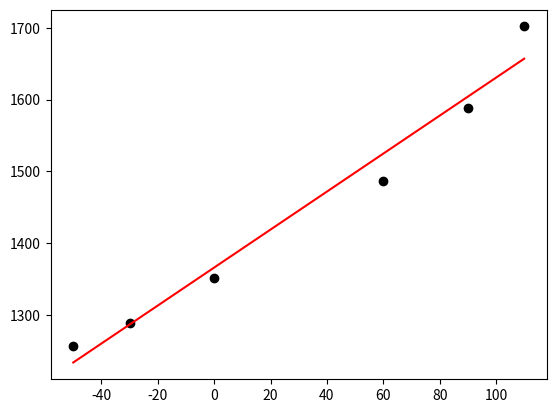

Write Python code to recreate this figure.
import matplotlib.pyplot as plt
import numpy as np

# Retorna os parâmetros calculados e o coeficiente de determinação de uma regressão linear 
def reg_linear(x, y):
    # y = a1x + a0
    x = np.array(x, dtype="float64")
    y = np.array(y, dtype="float64")

    n = x.shape[0]

    Sx = 0
    Sy = 0
    Sxy = 0
    Sx2 = 0
    Sy2 = 0

    # Calculando as somas
    for i in range(n):
        Sx += x[i]
        Sy += y[i]
        Sxy += x[i] * y[i]
        Sx2 += x[i] * x[i]
        Sy2 += y[i] * y[i]

    # médias
    avg_x = Sx / n
    avg_y = Sy / n

    # Cálculo de a1 e a0
    a1 = (n*Sxy - Sx*Sy ) / (n*Sx2 - Sx*Sx)
    a0 = avg_y - a1*avg_x

    # Soma dos quadrados dos resíduos estimados
    Sr = 0
    # Soma total dos quadrados em torno da média da variável dependente y é dada por
    St = 0

    for i in range(n):
        e = y[i] - a0 - a1*(x[i])
        Sr += e*e
        St += (y[i] - avg_y) * (y[i] - avg_y)

    # Coeficiente de Determinação
    r2 = (St - Sr) / St

    results = {
        "a1": a1,
        "a0" : a0,
        "r²" : r2
        }
    
    print("Coeficientes do modelo linear: y = a1x + a0")
    print(results)

    novo_y = np.zeros(n)

    for i in range(n):
        novo_y[i] = a1*x[i] + a0

    plt.plot(x, y, 'o', color='black')
    plt.plot(x, novo_y, color='red')
    plt.show()

    return results

k = [6, 2, 8]

x = [-50, -30, 0, 60, 90, 110]
y = [1250+k[0], 1280+k[2], 1350+k[1], 1480+k[0], 1580+k[2], 1700+k[1]]

res = reg_linear(x, y)

print('a1 =', round(res['a1'],5))
print('a0 =', round(res['a0'],5))
print('r² =', round(res['r²'],5))